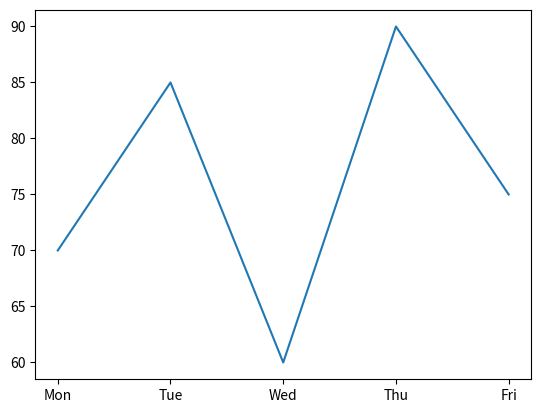

Recreate this plot in Python.
# PART 1 - IMPORT MATPLOTLIB
# Before drawing any chart you need to import the matplotlib library
# matplotlib,pyplot is the drawing tool -- "plt" is its short nickname.
import matplotlib.pyplot as plt

# PART 2 - YOUR DATA
# days holds the x-axis labels -- the days of your school week
# scroes holds the y-axis vlaues -- your quiz score for each day
# every score pairs up with the day in the same position 
days = ['Mon', 'Tue', 'Wed', 'Thu', 'Fri']
scores = [70, 85, 60, 90, 75]

#PART 3 - PLOT YOUR FIRST LINE GRAPH 
# plt.plot(x, y) draws a line throught all your data points
# plt.show() opens the chart window -- call it at the end of every chart 
plt.plot(days, scores)
plt.show()
